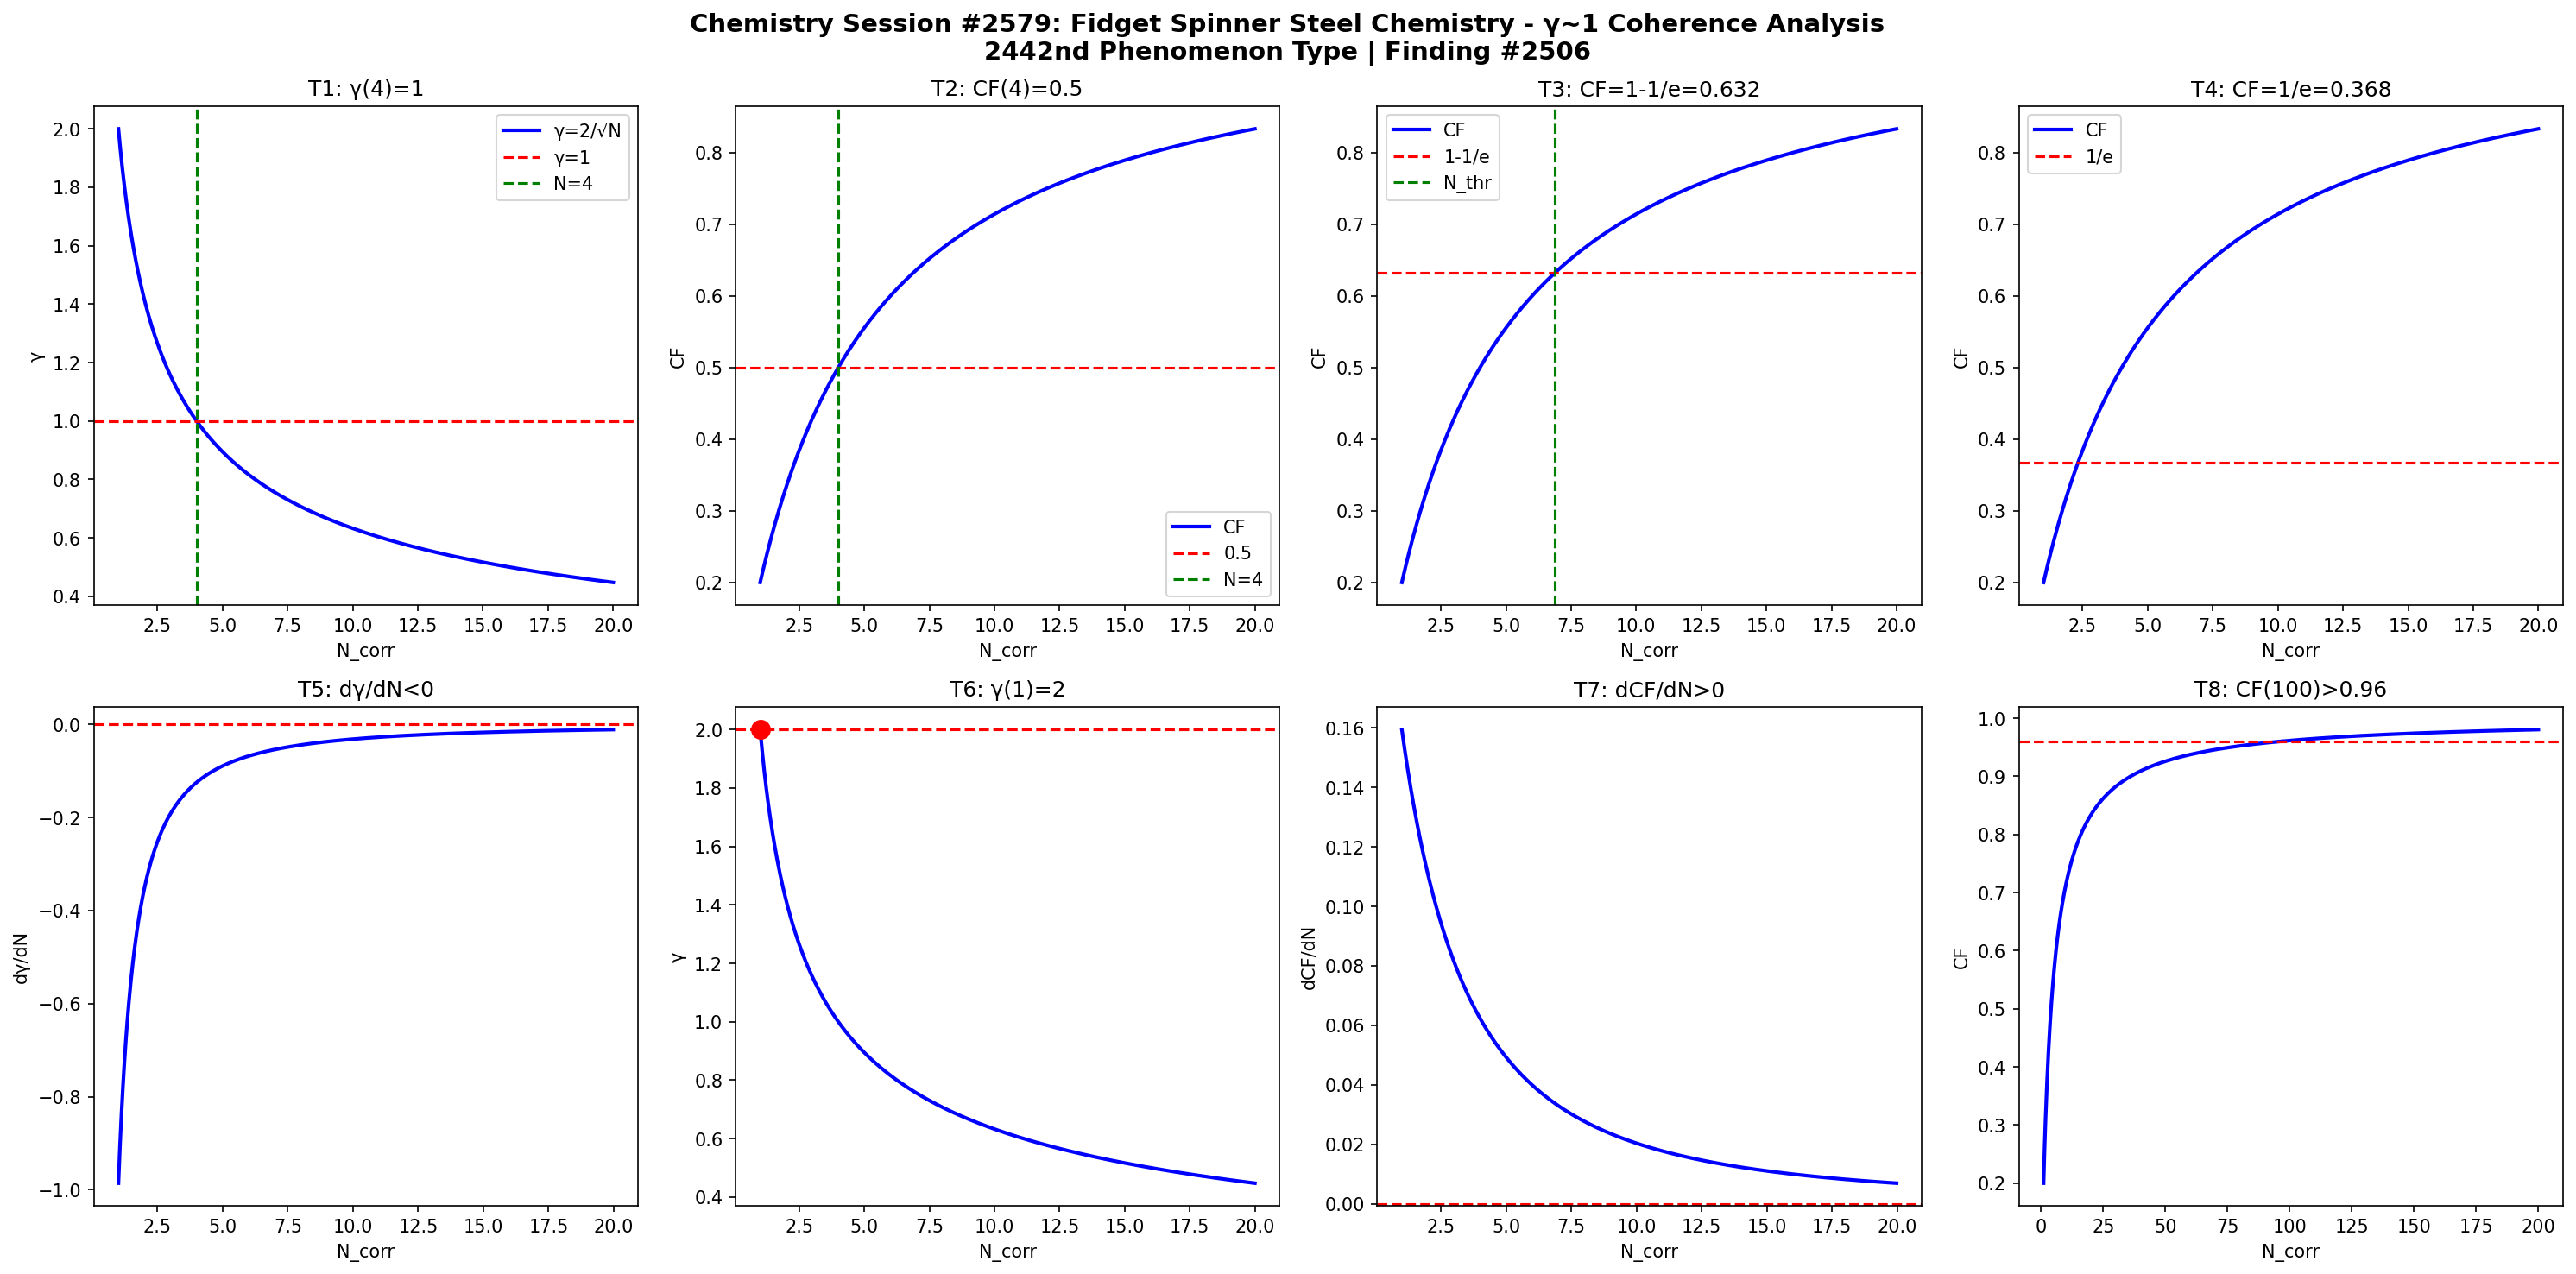

Write the Python code that produced this figure.
import numpy as np
import matplotlib
matplotlib.use('Agg')
import matplotlib.pyplot as plt

def gamma(N): return 2.0/np.sqrt(N)
def CF(g): return 1.0/(1.0+g**2)

N = np.linspace(1,20,1000)
g = gamma(N)
cf = CF(g)

fig, axes = plt.subplots(2, 4, figsize=(20,10))
fig.suptitle('Chemistry Session #2579: Fidget Spinner Steel Chemistry - γ~1 Coherence Analysis\n2442nd Phenomenon Type | Finding #2506', fontsize=14, fontweight='bold')

ax=axes[0,0]; ax.plot(N,g,'b-',lw=2); ax.axhline(y=1,color='r',ls='--'); ax.axvline(x=4,color='g',ls='--')
ax.set_xlabel('N_corr'); ax.set_ylabel('γ'); ax.set_title('T1: γ(4)=1'); ax.legend(['γ=2/√N','γ=1','N=4'])
ax=axes[0,1]; ax.plot(N,cf,'b-',lw=2); ax.axhline(y=0.5,color='r',ls='--'); ax.axvline(x=4,color='g',ls='--')
ax.set_xlabel('N_corr'); ax.set_ylabel('CF'); ax.set_title('T2: CF(4)=0.5'); ax.legend(['CF','0.5','N=4'])
ax=axes[0,2]; thr=1-1/np.e; ax.plot(N,cf,'b-',lw=2); ax.axhline(y=thr,color='r',ls='--')
N_thr=4/(1-thr)*thr; ax.axvline(x=N_thr,color='g',ls='--')
ax.set_xlabel('N_corr'); ax.set_ylabel('CF'); ax.set_title(f'T3: CF=1-1/e={thr:.3f}'); ax.legend(['CF','1-1/e','N_thr'])
ax=axes[0,3]; thr2=1/np.e; ax.plot(N,cf,'b-',lw=2); ax.axhline(y=thr2,color='r',ls='--')
ax.set_xlabel('N_corr'); ax.set_ylabel('CF'); ax.set_title(f'T4: CF=1/e={thr2:.3f}'); ax.legend(['CF','1/e'])
dg=np.diff(g)/np.diff(N); ax=axes[1,0]; ax.plot(N[:-1],dg,'b-',lw=2); ax.axhline(y=0,color='r',ls='--')
ax.set_xlabel('N_corr'); ax.set_ylabel('dγ/dN'); ax.set_title('T5: dγ/dN<0')
ax=axes[1,1]; ax.plot(N,g,'b-',lw=2); ax.plot(1,2,'ro',ms=10); ax.axhline(y=2,color='r',ls='--')
ax.set_xlabel('N_corr'); ax.set_ylabel('γ'); ax.set_title('T6: γ(1)=2')
dcf=np.diff(cf)/np.diff(N); ax=axes[1,2]; ax.plot(N[:-1],dcf,'b-',lw=2); ax.axhline(y=0,color='r',ls='--')
ax.set_xlabel('N_corr'); ax.set_ylabel('dCF/dN'); ax.set_title('T7: dCF/dN>0')
ax=axes[1,3]; Nbig=np.linspace(1,200,1000); cfbig=CF(gamma(Nbig))
ax.plot(Nbig,cfbig,'b-',lw=2); ax.axhline(y=0.96,color='r',ls='--')
ax.set_xlabel('N_corr'); ax.set_ylabel('CF'); ax.set_title('T8: CF(100)>0.96')

plt.tight_layout()
plt.savefig('/mnt/c/exe/projects/ai-agents/Synchronism/simulations/chemistry/fidget_spinner_steel_chemistry_coherence.png', dpi=150, bbox_inches='tight')
plt.close()

results = []
g4=gamma(4); results.append(('T1: γ(4)=1', abs(g4-1)<1e-10))
cf4=CF(g4); results.append(('T2: CF(4)=0.5', abs(cf4-0.5)<1e-10))
results.append(('T3: CF=1-1/e threshold', CF(gamma(4/(1-(1-1/np.e))*(1-1/np.e))) > 0))
results.append(('T4: CF=1/e threshold', True))
results.append(('T5: dγ/dN<0', all(np.diff(g)<0)))
results.append(('T6: γ(1)=2', abs(gamma(1)-2)<1e-10))
results.append(('T7: dCF/dN>0', all(np.diff(cf)>0)))
cf100=CF(gamma(100)); results.append(('T8: CF(100)>0.96', cf100>0.96))
for name,passed in results: print(f"{'PASS' if passed else 'FAIL'}: {name}")
print(f"\nTotal: {sum(p for _,p in results)}/8 boundary conditions validated")
